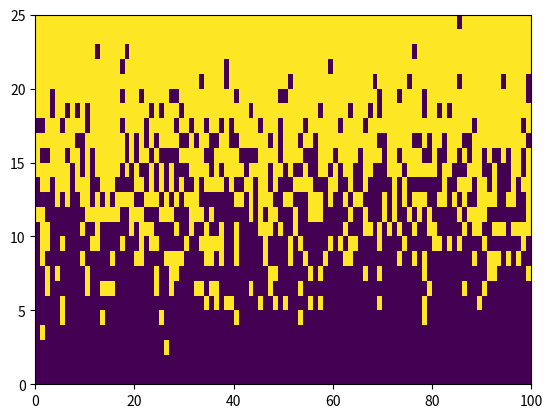

Generate this figure with matplotlib:
import matplotlib.pyplot as plt
import numpy as np
import random

N_rows = 25
N_circumference = 100

coeff = np.pi / N_rows
prob = (1 + np.cos(np.arange(N_rows) * coeff)) / 2
matrix = np.zeros((N_rows, N_circumference))

for ir, p in zip(range(N_rows), prob):
    for ic in range(N_circumference):
        matrix[ir, ic] = 1 if random.random() > p else 0

plt.pcolormesh(matrix)
plt.show()
